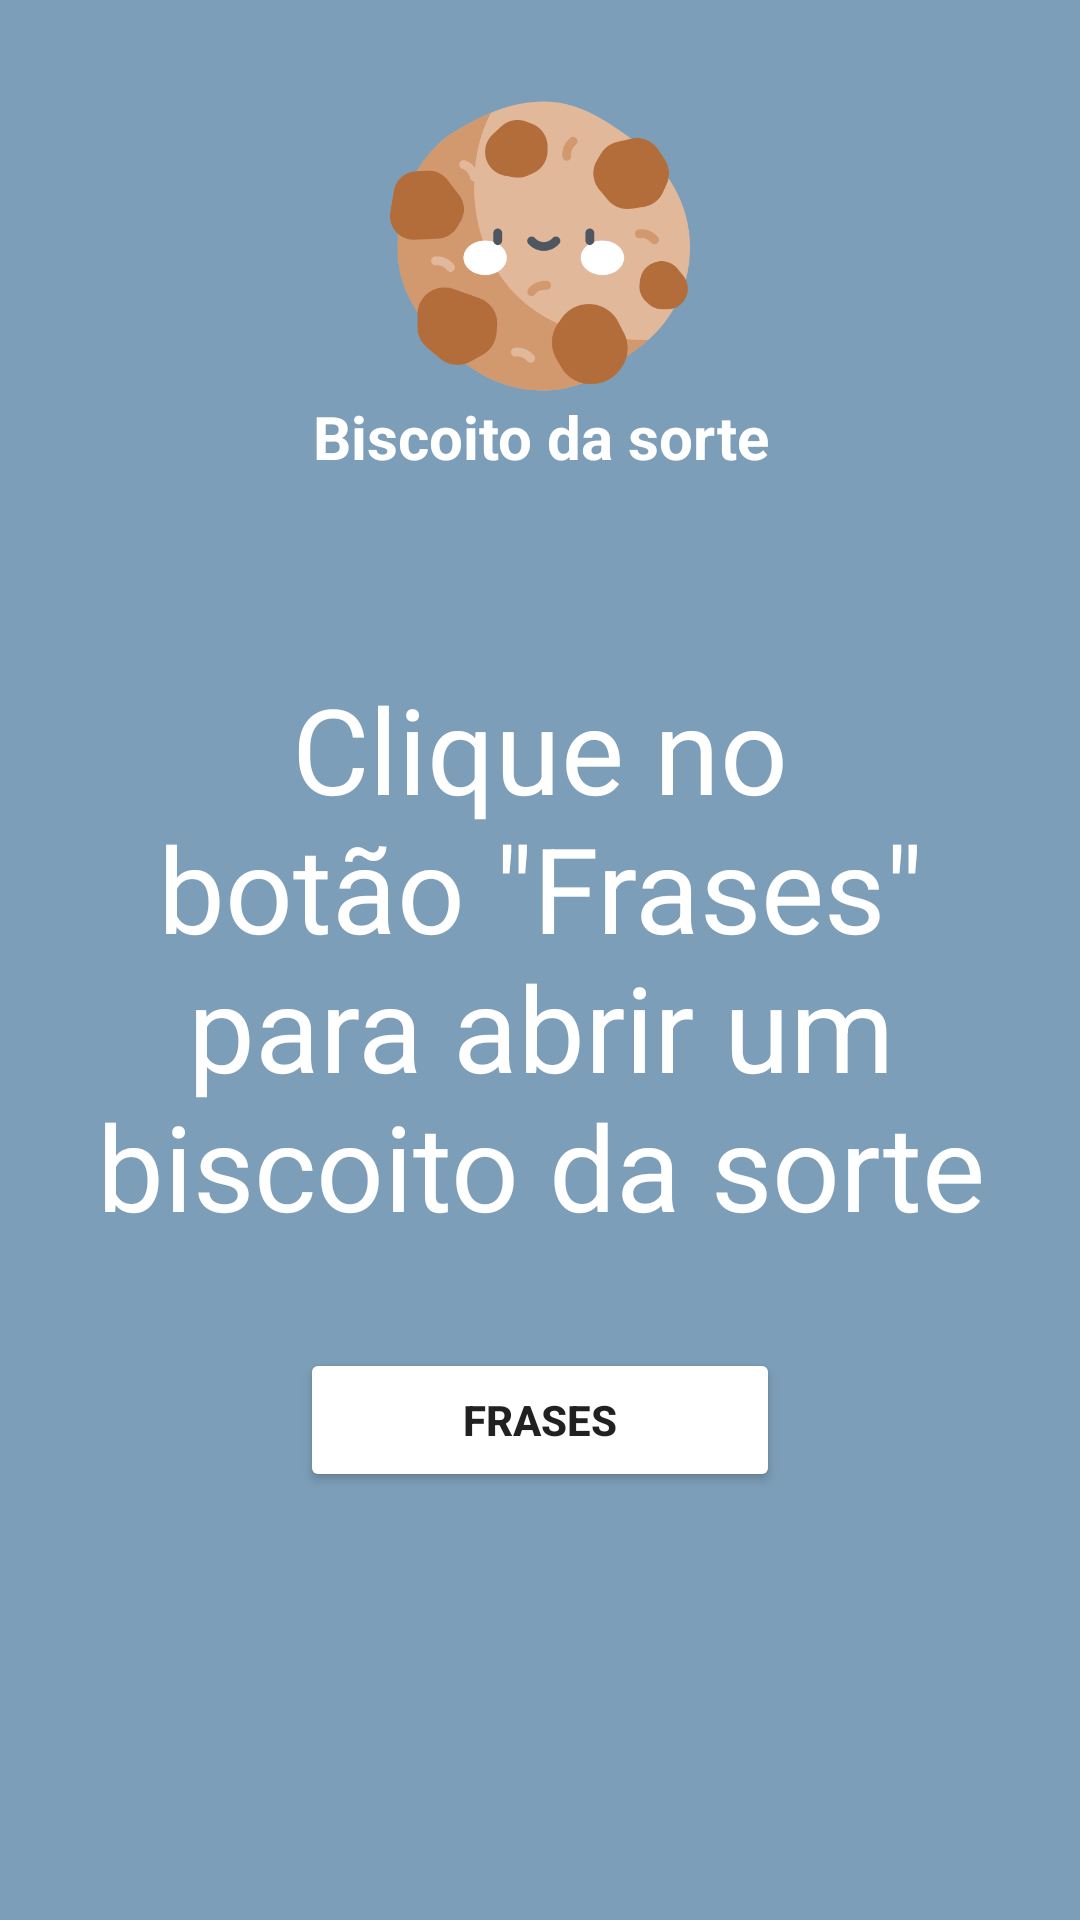

The Android layout XML behind this screen, and the referenced resources:
<!-- AndroidManifest.xml: application theme Theme.BiscoitoDaSorte -->
<!-- res/layout/activity_main.xml -->
<?xml version="1.0" encoding="utf-8"?>
<androidx.constraintlayout.widget.ConstraintLayout xmlns:android="http://schemas.android.com/apk/res/android"
    xmlns:app="http://schemas.android.com/apk/res-auto"
    xmlns:tools="http://schemas.android.com/tools"
    android:layout_width="match_parent"
    android:layout_height="match_parent"
    android:background="@color/colorBackground_1"
    tools:context=".MainActivity">

    <ImageView
        android:id="@+id/imageView2"
        android:layout_width="100dp"
        android:layout_height="100dp"
        android:layout_marginStart="32dp"
        android:layout_marginTop="32dp"
        android:layout_marginEnd="32dp"
        app:layout_constraintEnd_toEndOf="parent"
        app:layout_constraintHorizontal_bias="0.5"
        app:layout_constraintStart_toStartOf="parent"
        app:layout_constraintTop_toTopOf="parent"
        app:srcCompat="@drawable/cookie" />

    <TextView
        android:id="@+id/textView3"
        android:layout_width="0dp"
        android:layout_height="wrap_content"
        android:layout_marginStart="32dp"
        android:layout_marginEnd="32dp"
        android:text="Biscoito da sorte"
        android:textAlignment="center"
        android:textColor="@color/white"
        android:textSize="20sp"
        android:textStyle="bold"
        app:layout_constraintEnd_toEndOf="parent"
        app:layout_constraintHorizontal_bias="0.5"
        app:layout_constraintStart_toStartOf="parent"
        app:layout_constraintTop_toBottomOf="@+id/imageView2" />

    <TextView
        android:id="@+id/txvFrase"
        android:layout_width="0dp"
        android:layout_height="200dp"
        android:layout_marginStart="32dp"
        android:layout_marginTop="64dp"
        android:layout_marginEnd="32dp"
        android:text='Clique no botão "Frases" para abrir um biscoito da sorte'
        android:textAlignment="center"
        android:textColor="@color/white"
        app:autoSizeTextType="uniform"
        app:layout_constraintEnd_toEndOf="parent"
        app:layout_constraintHorizontal_bias="0.0"
        app:layout_constraintStart_toStartOf="parent"
        app:layout_constraintTop_toBottomOf="@+id/textView3" />

    <Button
        android:id="@+id/btnProximaFrase"
        android:layout_width="0dp"
        android:layout_height="wrap_content"
        android:layout_marginStart="100dp"
        android:layout_marginTop="16dp"
        android:layout_marginEnd="100dp"
        android:layout_marginBottom="64dp"
        android:backgroundTint="@color/white"
        android:text="Frases"
        android:textStyle="bold"
        app:layout_constraintBottom_toBottomOf="parent"
        app:layout_constraintEnd_toEndOf="parent"
        app:layout_constraintHorizontal_bias="0.0"
        app:layout_constraintStart_toStartOf="parent"
        app:layout_constraintTop_toBottomOf="@+id/txvFrase"
        app:layout_constraintVertical_bias="0.116" />

</androidx.constraintlayout.widget.ConstraintLayout>
<!-- resources referenced by this layout -->
<resources>
  <color name="colorBackground_1">#7C9EB8</color>
  <color name="white">#FFFFFFFF</color>
  <!-- drawable cookie: png bitmap (drawable, 34766 bytes) -->
  <style name="Theme.BiscoitoDaSorte" parent="Theme.AppCompat.Light.NoActionBar">
          
          <item name="colorPrimary">@color/purple_500</item>
          <item name="colorPrimaryVariant">@color/colorBackground_1</item>
          <item name="colorOnPrimary">@color/white</item>
          
          <item name="colorSecondary">@color/teal_200</item>
          <item name="colorSecondaryVariant">@color/teal_700</item>
          <item name="colorOnSecondary">@color/black</item>
          
          <item name="android:statusBarColor" tools:targetApi="l">?attr/colorPrimaryVariant</item>
          
      </style>
  <color name="purple_500">#FF6200EE</color>
  <color name="teal_200">#FF03DAC5</color>
  <color name="teal_700">#FF018786</color>
  <color name="black">#FF000000</color>
</resources>
